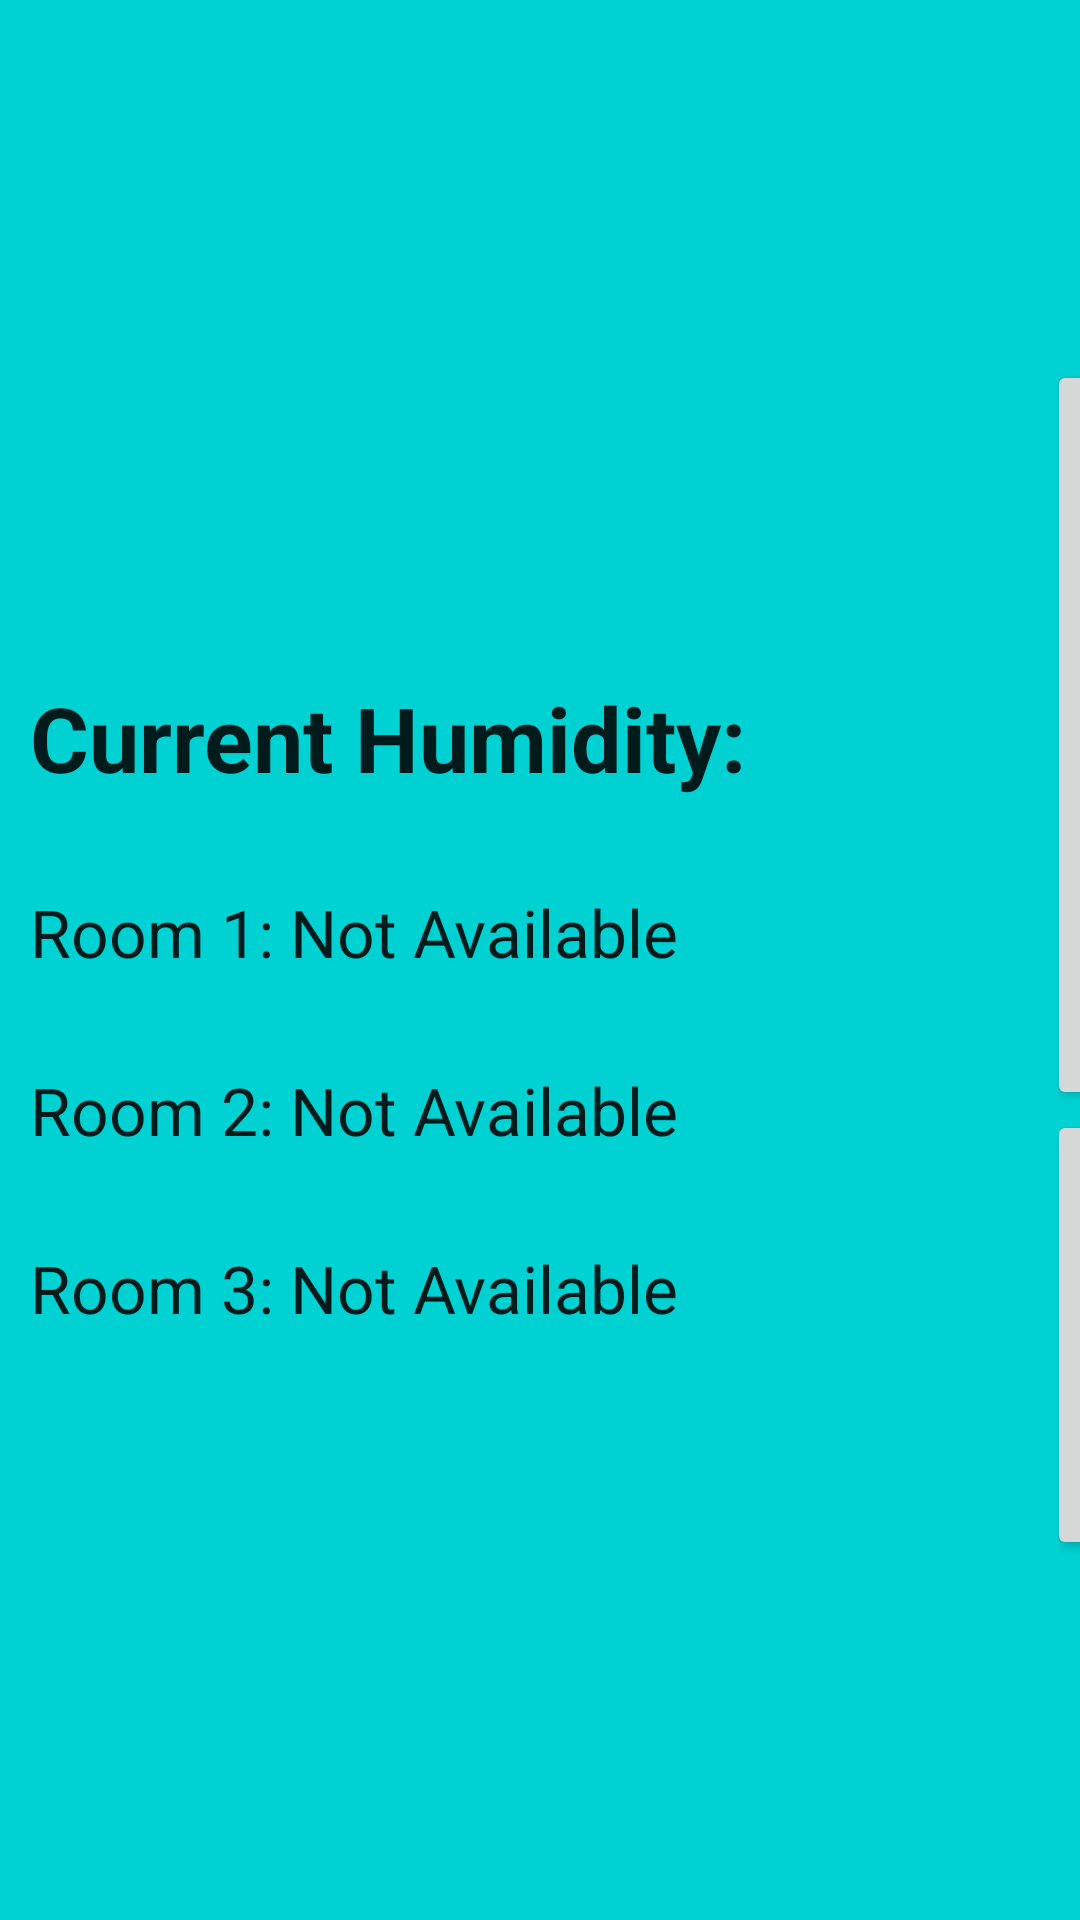

Reconstruct the res/layout file that produces this screen, plus the resources it refers to.
<!-- AndroidManifest.xml: application theme AppTheme -->
<!-- res/layout/activity_humidity_readings.xml -->
<?xml version="1.0" encoding="utf-8"?>
<LinearLayout xmlns:android="http://schemas.android.com/apk/res/android"
    xmlns:app="http://schemas.android.com/apk/res-auto"
    xmlns:tools="http://schemas.android.com/tools"
    android:layout_width="match_parent"
    android:layout_height="match_parent"
    android:background="@color/background"
    tools:context=".TempReadings">

    <LinearLayout
        android:layout_width="wrap_content"
        android:layout_height="wrap_content"
        android:layout_gravity="center"
        android:orientation="vertical"
        android:layout_marginStart="10dp"
        android:layout_marginLeft="10dp">

        <TextView
            android:id="@+id/currenthumidity"
            android:layout_width="wrap_content"
            android:layout_height="wrap_content"
            android:layout_marginTop="30dp"
            android:text="@string/currentHumidity"
            android:textAppearance="@style/TextAppearance.AppCompat.Large"
            android:textSize="30sp"
            android:textStyle="bold" />

        <TextView
            android:id="@+id/room1humid"
            android:layout_width="wrap_content"
            android:layout_height="wrap_content"
            android:layout_marginTop="30dp"
            android:text="@string/room1H"
            android:textAppearance="@style/TextAppearance.AppCompat.Large" />

        <TextView
            android:id="@+id/room2humid"
            android:layout_width="wrap_content"
            android:layout_height="wrap_content"
            android:layout_marginTop="30dp"
            android:text="@string/room2H"
            android:textAppearance="@style/TextAppearance.AppCompat.Large" />

        <TextView
            android:id="@+id/room3humid"
            android:layout_width="wrap_content"
            android:layout_height="wrap_content"
            android:layout_marginTop="30dp"
            android:text="@string/room3H"
            android:textAppearance="@style/TextAppearance.AppCompat.Large" />
    </LinearLayout>

    <LinearLayout
        android:layout_width="wrap_content"
        android:layout_height="wrap_content"
        android:layout_gravity="center_vertical"
        android:orientation="vertical"
        android:layout_marginStart="100dp"
        android:layout_marginLeft="100dp">

        <Button
            android:id="@+id/room1H"
            android:layout_width="300dp"
            android:layout_height="250dp"
            android:text="@string/Room1"
            android:textAppearance="@style/TextAppearance.AppCompat.Display1"
            android:textStyle="bold|italic" />

        <Button
            android:id="@+id/room2H"
            android:layout_width="300dp"
            android:layout_height="150dp"
            android:text="@string/Room2"
            android:textAppearance="@style/TextAppearance.AppCompat.Display1"
            android:textStyle="bold|italic" />
    </LinearLayout>

    <LinearLayout
        android:layout_width="wrap_content"
        android:layout_height="wrap_content"
        android:layout_gravity="center_vertical"
        android:orientation="vertical">

        <Button
            android:id="@+id/room3H"
            android:layout_width="300dp"
            android:layout_height="400dp"
            android:text="@string/Room3"
            android:textAppearance="@style/TextAppearance.AppCompat.Display1"
            android:textStyle="bold|italic" />
    </LinearLayout>
</LinearLayout>
<!-- resources referenced by this layout -->
<resources>
  <color name="background">#00d2d3</color>
  <string name="Room1">Room 1</string>
  <string name="Room2">Room 2</string>
  <string name="Room3">Room 3</string>
  <string name="currentHumidity">Current Humidity:</string>
  <string name="room1H">Room 1: Not Available </string>
  <string name="room2H">Room 2: Not Available </string>
  <string name="room3H">Room 3: Not Available </string>
  <style name="AppTheme" parent="Theme.AppCompat.Light.NoActionBar">
          
          <item name="colorPrimary">@color/colorPrimary</item>
          <item name="colorPrimaryDark">@color/colorPrimaryDark</item>
          <item name="colorAccent">#00d2d3</item>
      </style>
  <color name="colorPrimary">#008577</color>
  <color name="colorPrimaryDark">#00574B</color>
</resources>
